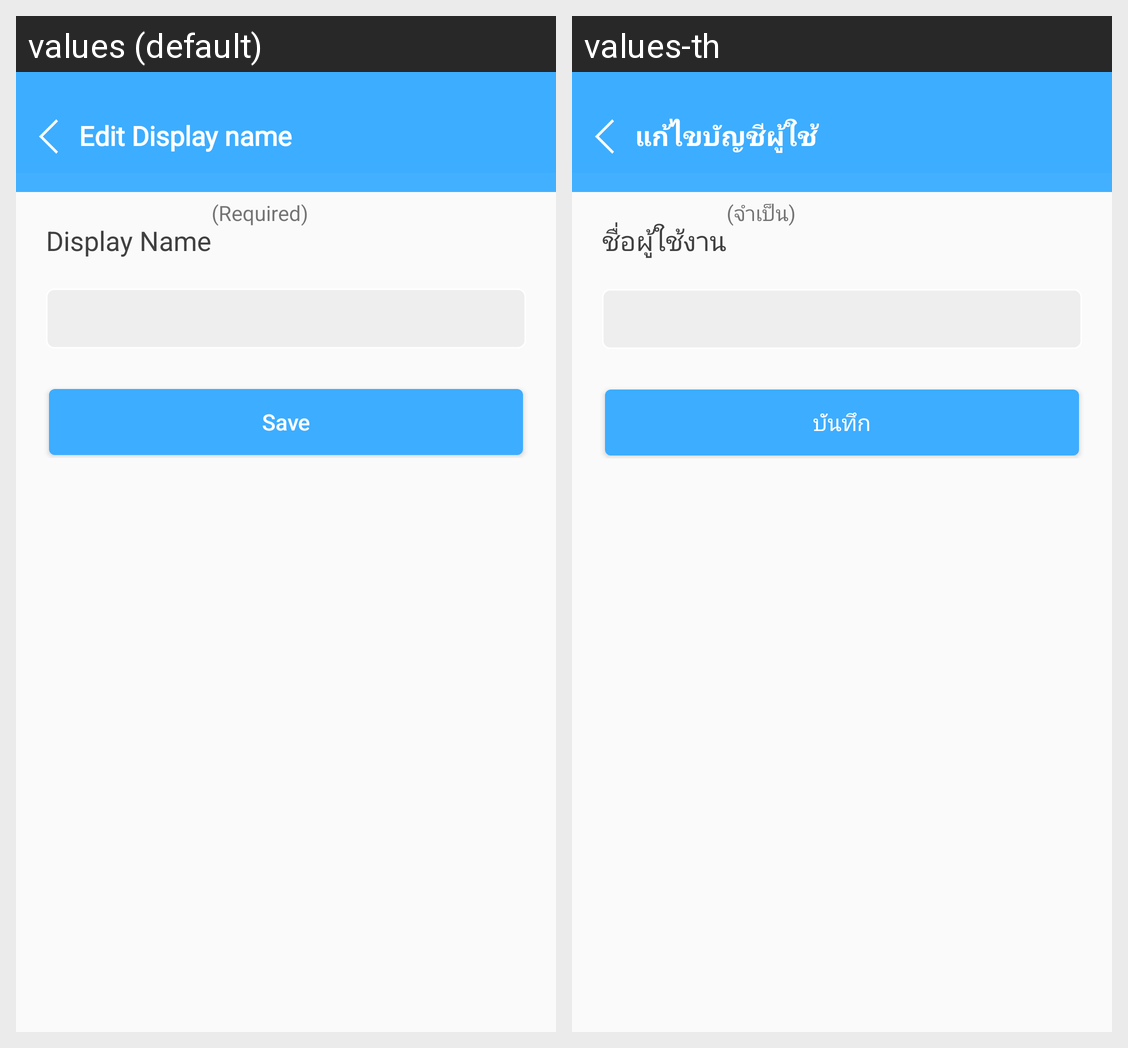

Strings drawn on this Android screen and how each of the app's shown locales translates them:
Android screen res/layout/fragment_account_setting_edit.xml rendered under 2 locales, left to right: values (default), values-th. Device: Nexus 5 (rendered at 1080×1920; each locale shown at half size, 540×960, under a caption strip naming it); theme AppTheme.
Strings drawn on this screen, with the default value and each locale's value (text and hints the layout hard-codes, and strings that could not be matched under every locale, appear in the picture but are not listed):

header_AccountSettingEditCaretaker
  values: Edit Display name
  values-th: แก้ไขบัญชีผู้ใช้งาน

edit_displayName_AccountSettingEditCaretaker
  values: Display Name
  values-th: ชื่อผู้ใช้งาน

required_ChangePassword
  values: (Required)
  values-th: (จำเป็น)

save_AccountSettingEditCaretaker
  values: Save
  values-th: บันทึก
